Image classification data set "data" (JSanjayram/foodclassdlmodel on GitHub). Class labels (4): burger, fries, pasta, pizza.

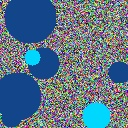
Label: burger

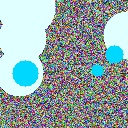
Label: pasta

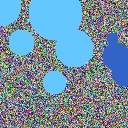
Label: pizza

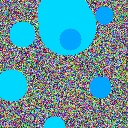
Label: fries

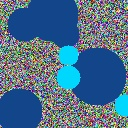
Label: burger

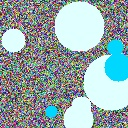
Label: pasta
